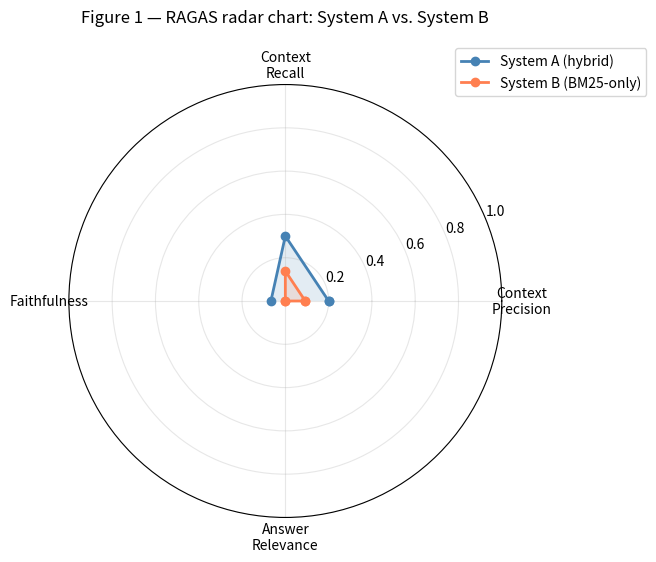
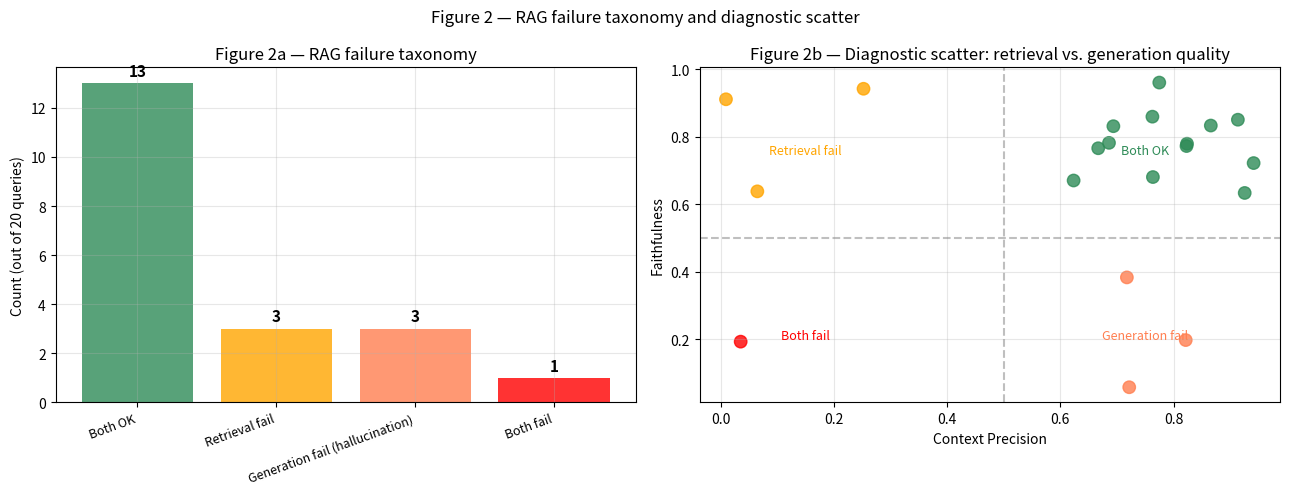
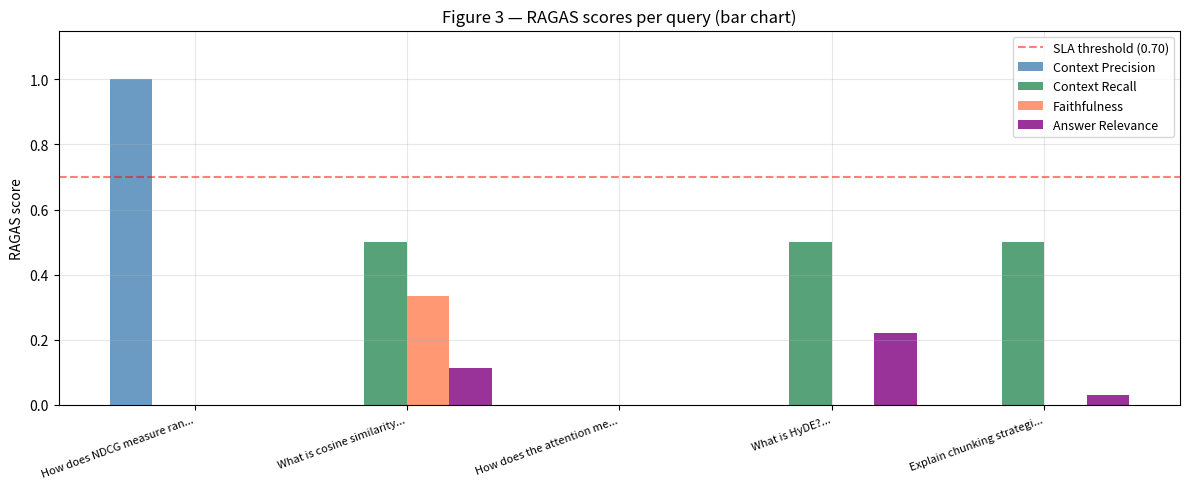
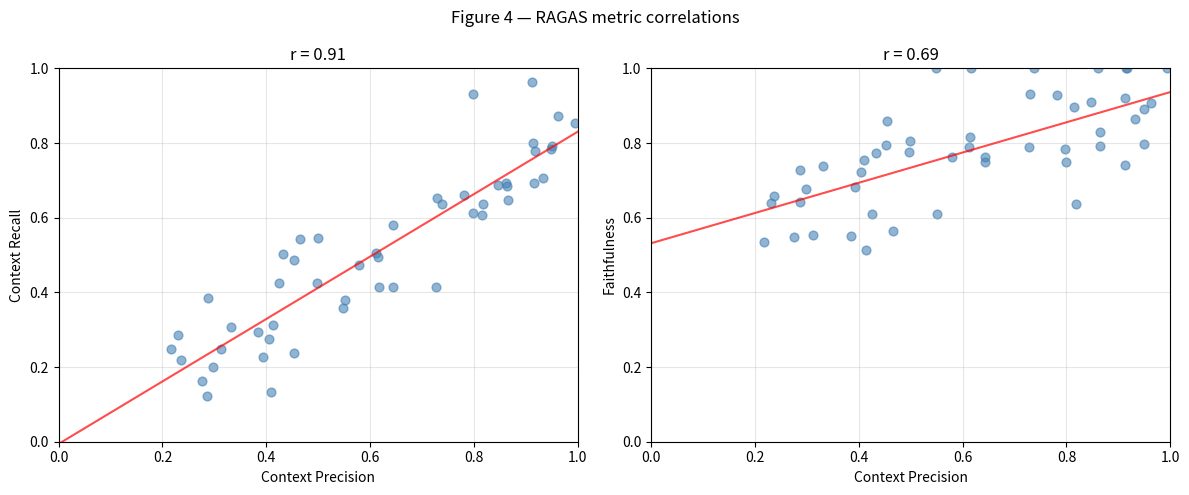

Recreate these plots in Python, in order.
import re
import math
import json
import numpy as np
import matplotlib.pyplot as plt
from collections import defaultdict

rng = np.random.default_rng(42)
plt.rcParams['figure.figsize'] = (10, 5)
plt.rcParams['axes.grid'] = True
plt.rcParams['grid.alpha'] = 0.3
print('Dependencies loaded.')


# 5a. Synthetic knowledge base and minimal RAG pipeline for evaluation.

CORPUS = [
    {'id': 0,  'text': 'NDCG@k measures ranking quality. DCG = sum(rel_i / log2(i+1)). IDCG is the ideal DCG.'},
    {'id': 1,  'text': 'BM25 uses TF saturation (k1=1.5) and length normalisation (b=0.75). Robertson IDF.'},
    {'id': 2,  'text': 'Cosine similarity: dot(a,b)/(|a||b|). Range -1 to 1. Scale-invariant.'},
    {'id': 3,  'text': 'HNSW builds a hierarchical navigable small world graph. Layers: sparse at top, dense at bottom.'},
    {'id': 4,  'text': 'RRF (Reciprocal Rank Fusion): score(d) = sum(1/(k+rank_r(d))). k=60 standard. Combines multiple ranked lists.'},
    {'id': 5,  'text': 'Attention mechanism: softmax(QK^T/sqrt(d_k))V. Multi-head: H parallel heads, concatenate, project.'},
    {'id': 6,  'text': 'Transformer positional encoding uses sine and cosine functions of different frequencies.'},
    {'id': 7,  'text': 'Adam optimizer: m_t = beta1*m_{t-1} + (1-beta1)*g_t. v_t = beta2*v_{t-1} + (1-beta2)*g_t^2.'},
    {'id': 8,  'text': 'Gradient descent update: theta = theta - lr * gradient(loss, theta).'},
    {'id': 9,  'text': 'Precision@k: of top-k retrieved docs, fraction that are relevant. Recall@k: of all relevant, fraction in top-k.'},
    {'id': 10, 'text': 'Cross-encoder: encodes query+doc jointly. Cannot pre-compute. High quality for reranking.'},
    {'id': 11, 'text': 'Bi-encoder: encodes query and doc independently. Can pre-compute doc embeddings. Fast retrieval.'},
    {'id': 12, 'text': 'HyDE: generate a hypothetical document that answers the query, then embed and search.'},
    {'id': 13, 'text': 'Chunking strategies: fixed-size with overlap, sentence-boundary, recursive, semantic (cosine threshold).'},
    {'id': 14, 'text': 'Vector database adds persistence, CRUD, metadata filtering, and multi-tenancy over FAISS.'},
    {'id': 15, 'text': 'Calibration: a model is calibrated if P(correct | score=0.8) = 0.8. Brier score and ECE measure this.'},
    {'id': 16, 'text': 'ROC curve plots TPR vs FPR at all thresholds. AUC = probability model ranks positive above negative.'},
    {'id': 17, 'text': 'F1 score: harmonic mean of precision and recall. F1 = 2*P*R/(P+R).'},
    {'id': 18, 'text': 'Parent-child chunking: retrieve small children for precision, return large parent for generation context.'},
    {'id': 19, 'text': 'ReAct agents interleave Thought / Action / Observation steps in a loop until task complete.'},
]

# Simple embedding: deterministic hash-based (stand-in for sentence transformer).
def embed(text, dim=16):
    rng_e = np.random.default_rng(abs(hash(text)) % (2**31))
    v = rng_e.standard_normal(dim)
    return v / (np.linalg.norm(v) + 1e-9)

def cosine_sim(a, b):
    return float(np.dot(a, b) / (np.linalg.norm(a) * np.linalg.norm(b) + 1e-9))

# Pre-embed corpus.
for doc in CORPUS:
    doc['embedding'] = embed(doc['text'])

def retrieve(query, k=3):
    q_emb = embed(query)
    scored = [(cosine_sim(q_emb, d['embedding']), d) for d in CORPUS]
    scored.sort(key=lambda x: -x[0])
    return [(d, round(s, 3)) for s, d in scored[:k]]

def generate_answer(query, context_chunks):
    # Simulated answer generation: extract key phrases from top chunk.
    if not context_chunks:
        return 'I do not have information about that.'
    top_text = context_chunks[0][0]['text']
    return f'Based on the retrieved context: {top_text[:120]}...'

print(f'Corpus: {len(CORPUS)} documents.')
print('Mini RAG demo:')
q = 'How does NDCG work?'
chunks = retrieve(q, k=3)
answer = generate_answer(q, chunks)
print(f'  Query: {q}')
print(f'  Retrieved chunks:')
for doc, score in chunks:
    print(f'    [{score:.3f}] {doc["text"][:65]}...')
print(f'  Answer: {answer[:80]}...')


# 5b. Context Precision: of retrieved chunks, fraction that are relevant.

def context_precision_at_k(retrieved_chunks, relevant_ids):
    # Simple: fraction of retrieved chunks whose id is in relevant_ids.
    relevant_ids_set = set(relevant_ids)
    n_relevant = sum(1 for doc, _ in retrieved_chunks if doc['id'] in relevant_ids_set)
    return n_relevant / len(retrieved_chunks) if retrieved_chunks else 0.0

def context_precision_ragas(retrieved_chunks, relevant_ids):
    # RAGAS version: position-weighted (average precision style).
    relevant_ids_set = set(relevant_ids)
    n_relevant_found = 0
    precision_sum = 0.0
    for i, (doc, _) in enumerate(retrieved_chunks):
        if doc['id'] in relevant_ids_set:
            n_relevant_found += 1
            precision_sum += n_relevant_found / (i + 1)
    if n_relevant_found == 0:
        return 0.0
    return precision_sum / n_relevant_found

# Test questions with ground-truth relevant doc IDs.
test_cases_cp = [
    {'query': 'How does NDCG work?',           'relevant_ids': [0, 9]},
    {'query': 'What is cosine similarity?',     'relevant_ids': [2, 11]},
    {'query': 'How do transformers use attention?', 'relevant_ids': [5, 6]},
    {'query': 'Explain BM25 scoring',           'relevant_ids': [1, 4]},
    {'query': 'What is chunking in RAG?',       'relevant_ids': [13, 18]},
]

print('Context Precision evaluation:')
print(f'  {"Query":40s} {"CP@3 simple":12s} {"CP@3 RAGAS":12s}')
cp_simple_scores, cp_ragas_scores = [], []
for tc in test_cases_cp:
    chunks = retrieve(tc['query'], k=3)
    cp_s = context_precision_at_k(chunks, tc['relevant_ids'])
    cp_r = context_precision_ragas(chunks, tc['relevant_ids'])
    cp_simple_scores.append(cp_s)
    cp_ragas_scores.append(cp_r)
    print(f'  {tc["query"][:40]:40s} {cp_s:.3f}        {cp_r:.3f}')
print(f'\n  Mean CP (simple): {np.mean(cp_simple_scores):.3f}')
print(f'  Mean CP (RAGAS):  {np.mean(cp_ragas_scores):.3f}')


# 5c. Context Recall: of ground-truth statements, fraction covered by retrieved context.

def statement_in_context(statement, context_texts, sim_threshold=0.35):
    # Check if a statement is semantically covered by any context chunk.
    s_emb = embed(statement)
    for ctx_text in context_texts:
        if cosine_sim(s_emb, embed(ctx_text)) > sim_threshold:
            return True
    return False

def context_recall(ground_truth_statements, retrieved_chunks, threshold=0.35):
    context_texts = [doc['text'] for doc, _ in retrieved_chunks]
    covered = sum(1 for s in ground_truth_statements
                  if statement_in_context(s, context_texts, threshold))
    return covered / len(ground_truth_statements) if ground_truth_statements else 0.0

# Test cases with ground truth statements.
test_cases_cr = [
    {
        'query': 'How does NDCG work?',
        'ground_truth_statements': [
            'NDCG stands for Normalised Discounted Cumulative Gain.',
            'DCG sums relevance divided by log of position.',
            'NDCG normalises DCG by ideal DCG.',
        ],
        'relevant_ids': [0, 9],
    },
    {
        'query': 'Explain Adam optimizer',
        'ground_truth_statements': [
            'Adam combines momentum (first moment) and RMSProp (second moment).',
            'Adam uses exponential moving averages of gradients.',
            'beta1 controls first moment, beta2 controls second moment.',
        ],
        'relevant_ids': [7],
    },
]

print('Context Recall evaluation:')
cr_scores = []
for tc in test_cases_cr:
    chunks = retrieve(tc['query'], k=3)
    cr = context_recall(tc['ground_truth_statements'], chunks)
    cr_scores.append(cr)
    print(f'\n  Query: "{tc["query"]}"')
    print(f'  Ground truth statements: {len(tc["ground_truth_statements"])}')
    for s in tc['ground_truth_statements']:
        ctx_texts = [d['text'] for d, _ in chunks]
        covered = statement_in_context(s, ctx_texts)
        print(f'    {"[COVERED]" if covered else "[MISSING]":10s} {s[:60]}...')
    print(f'  Context Recall: {cr:.3f}')


# 5d. Faithfulness: of claims in the answer, fraction supported by context.

def extract_statements(text):
    # Simulate NLP statement extraction: split on sentences.
    sentences = re.split(r'[.!?]+', text)
    return [s.strip() for s in sentences if len(s.strip()) > 20]

def statement_supported_by_context(statement, context_texts, threshold=0.30):
    s_emb = embed(statement)
    return any(cosine_sim(s_emb, embed(c)) > threshold for c in context_texts)

def faithfulness(answer, retrieved_chunks):
    context_texts = [doc['text'] for doc, _ in retrieved_chunks]
    statements = extract_statements(answer)
    if not statements:
        return 1.0, []   # No statements to check — vacuously faithful.
    supported = []
    for stmt in statements:
        is_supported = statement_supported_by_context(stmt, context_texts)
        supported.append((stmt, is_supported))
    score = sum(1 for _, s in supported if s) / len(supported)
    return score, supported

# Test answers: one faithful, one hallucinating.
faithful_answer = (
    'NDCG measures ranking quality. DCG is the sum of relevance divided by log2 of position. '
    'NDCG normalises DCG by the ideal DCG. Cosine similarity measures angle between vectors.'
)
hallucinating_answer = (
    'NDCG was invented in 1998 by researchers at Stanford. '
    'It uses a complex neural network to compute relevance scores. '
    'The formula involves a special transformer attention mechanism.'
)

print('Faithfulness evaluation:')
for label, ans in [('Faithful answer', faithful_answer), ('Hallucinating answer', hallucinating_answer)]:
    chunks = retrieve('How does NDCG work?', k=3)
    score, details = faithfulness(ans, chunks)
    print(f'\n  {label}: faithfulness={score:.3f}')
    for stmt, supported in details:
        print(f'    {"[OK]  " if supported else "[FAIL]"} {stmt[:65]}')


# 5e. Answer Relevance: do the questions the answer implies match the original query?

def generate_questions_from_answer(answer, n=3):
    # Simulate LLM generating questions that the answer addresses.
    # In production: call LLM with: "Generate N questions that this answer addresses."
    sentences = extract_statements(answer)
    questions = []
    for s in sentences[:n]:
        # Simple heuristic: turn statement into question form.
        q = s.replace('is', 'What is').replace('uses', 'How does it use')
        questions.append(q + '?' if not q.endswith('?') else q)
    # Pad if not enough.
    while len(questions) < n:
        questions.append(f'What additional context is provided?')
    return questions[:n]

def answer_relevance(query, answer, n_questions=3):
    q_emb = embed(query)
    generated_qs = generate_questions_from_answer(answer, n=n_questions)
    similarities = [cosine_sim(q_emb, embed(gq)) for gq in generated_qs]
    score = float(np.mean(similarities))
    return score, generated_qs, similarities

test_qa_pairs = [
    ('What is BM25?',
     'BM25 is a bag-of-words retrieval function. It uses TF saturation and length normalisation.'),
    ('How do I deploy a model to production?',
     'The cosine similarity between two vectors is the dot product divided by the product of their norms.'),
]

print('Answer Relevance evaluation:')
for query, answer in test_qa_pairs:
    score, gen_qs, sims = answer_relevance(query, answer)
    print(f'\n  Query:  "{query}"')
    print(f'  Answer: "{answer[:60]}..."')
    print(f'  Generated questions vs. original:')
    for gq, sim in zip(gen_qs, sims):
        print(f'    [{sim:.3f}] {gq[:60]}')
    print(f'  Answer Relevance: {score:.3f}')


# 5f. Evaluate full RAGAS suite on a mini test set.

TEST_SET = [
    {
        'query': 'How does NDCG measure ranking quality?',
        'ground_truth': 'NDCG normalises DCG by ideal DCG. DCG sums relevance divided by log2 of position.',
        'gt_statements': ['DCG sums relevance by log position.', 'NDCG normalises by ideal ranking.'],
        'relevant_ids': [0, 9],
    },
    {
        'query': 'What is cosine similarity?',
        'ground_truth': 'Cosine similarity is the dot product divided by the product of norms. Range -1 to 1.',
        'gt_statements': ['Cosine similarity uses dot product and norms.', 'Range is -1 to 1.'],
        'relevant_ids': [2],
    },
    {
        'query': 'How does the attention mechanism work in transformers?',
        'ground_truth': 'Attention computes softmax(QK^T/sqrt(d_k))V. Multi-head attention uses H parallel heads.',
        'gt_statements': ['Attention uses Q, K, V matrices.', 'Multi-head attention uses parallel heads.'],
        'relevant_ids': [5, 6],
    },
    {
        'query': 'What is HyDE?',
        'ground_truth': 'HyDE generates a hypothetical document that answers the query then embeds it for search.',
        'gt_statements': ['HyDE generates a hypothetical document.', 'It then embeds the document for retrieval.'],
        'relevant_ids': [12],
    },
    {
        'query': 'Explain chunking strategies for RAG',
        'ground_truth': 'Chunking strategies include fixed-size, sentence-boundary, recursive, and semantic approaches.',
        'gt_statements': ['Fixed-size chunking uses overlap.', 'Semantic chunking uses cosine distance threshold.'],
        'relevant_ids': [13, 18],
    },
]

results_ragas = []
for tc in TEST_SET:
    chunks = retrieve(tc['query'], k=3)
    answer = generate_answer(tc['query'], chunks)

    cp = context_precision_ragas(chunks, tc['relevant_ids'])
    cr = context_recall(tc['gt_statements'], chunks)
    faith, _ = faithfulness(answer, chunks)
    ar, _, _ = answer_relevance(tc['query'], answer)

    results_ragas.append({'query': tc['query'], 'cp': cp, 'cr': cr, 'faithfulness': faith, 'ar': ar})

print('RAGAS Suite Results:')
print(f'  {"Query":42s} {"CP":6s} {"CR":6s} {"Faith":6s} {"AR":6s}')
print('  ' + '-'*70)
for r in results_ragas:
    print(f'  {r["query"][:42]:42s} {r["cp"]:.3f}  {r["cr"]:.3f}  {r["faithfulness"]:.3f}  {r["ar"]:.3f}')
print('  ' + '-'*70)
means = {k: np.mean([r[k] for r in results_ragas]) for k in ['cp', 'cr', 'faithfulness', 'ar']}
print(f'  {"Mean":42s} {means["cp"]:.3f}  {means["cr"]:.3f}  {means["faithfulness"]:.3f}  {means["ar"]:.3f}')


# Figure 1 — RAGAS metric radar chart.
metrics_names = ['Context\nPrecision', 'Context\nRecall', 'Faithfulness', 'Answer\nRelevance']
metric_keys = ['cp', 'cr', 'faithfulness', 'ar']
mean_vals = [means[k] for k in metric_keys]

# Simulate two systems for comparison.
system_a = mean_vals
system_b = [max(0, v - 0.12 + rng.normal(0, 0.04)) for v in mean_vals]

angles = np.linspace(0, 2*np.pi, len(metrics_names), endpoint=False).tolist()
angles += angles[:1]

fig, ax = plt.subplots(figsize=(7, 7), subplot_kw={'polar': True})
for vals, label, color in [(system_a + [system_a[0]], 'System A (hybrid)', 'steelblue'),
                           (system_b + [system_b[0]], 'System B (BM25-only)', 'coral')]:
    ax.plot(angles, vals, 'o-', lw=2, label=label, color=color)
    ax.fill(angles, vals, alpha=0.15, color=color)
ax.set_xticks(angles[:-1]); ax.set_xticklabels(metrics_names, fontsize=10)
ax.set_ylim(0, 1)
ax.set_title('Figure 1 — RAGAS radar chart: System A vs. System B', pad=20)
ax.legend(loc='upper right', bbox_to_anchor=(1.35, 1.1))
plt.tight_layout(); plt.show()


# Figure 2 — Failure taxonomy heatmap.
# Simulate 20 RAG evaluations with different failure modes.
n_evals = 20
retrieval_ok = rng.random(n_evals) > 0.35   # ~65% retrieval OK
generation_ok = np.where(retrieval_ok, rng.random(n_evals) > 0.2, rng.random(n_evals) > 0.6)

categories = {
    'Both OK': int(np.sum(retrieval_ok & generation_ok)),
    'Retrieval fail': int(np.sum(~retrieval_ok & generation_ok)),
    'Generation fail (hallucination)': int(np.sum(retrieval_ok & ~generation_ok)),
    'Both fail': int(np.sum(~retrieval_ok & ~generation_ok)),
}

fig, axes = plt.subplots(1, 2, figsize=(13, 5))
colors_tax = ['seagreen', 'orange', 'coral', 'red']
axes[0].bar(range(len(categories)), list(categories.values()), color=colors_tax, alpha=0.8)
axes[0].set_xticks(range(len(categories)))
axes[0].set_xticklabels(list(categories.keys()), rotation=20, ha='right', fontsize=9)
axes[0].set_ylabel('Count (out of 20 queries)')
axes[0].set_title('Figure 2a — RAG failure taxonomy')
for i, (k, v) in enumerate(categories.items()):
    axes[0].text(i, v + 0.3, str(v), ha='center', fontsize=11, fontweight='bold')

# CP vs Faithfulness scatter — shows which quadrant each query falls in.
sim_cp = np.where(retrieval_ok, rng.uniform(0.6, 1.0, n_evals), rng.uniform(0.0, 0.4, n_evals))
sim_faith = np.where(generation_ok, rng.uniform(0.6, 1.0, n_evals), rng.uniform(0.0, 0.4, n_evals))
scatter_colors = ['seagreen' if r and g else 'orange' if not r and g else 'coral' if r and not g else 'red'
                  for r, g in zip(retrieval_ok, generation_ok)]
axes[1].scatter(sim_cp, sim_faith, c=scatter_colors, s=80, alpha=0.8)
axes[1].axvline(0.5, color='gray', ls='--', alpha=0.5)
axes[1].axhline(0.5, color='gray', ls='--', alpha=0.5)
axes[1].set_xlabel('Context Precision'); axes[1].set_ylabel('Faithfulness')
axes[1].set_title('Figure 2b — Diagnostic scatter: retrieval vs. generation quality')
axes[1].text(0.75, 0.75, 'Both OK', ha='center', fontsize=9, color='seagreen')
axes[1].text(0.15, 0.75, 'Retrieval fail', ha='center', fontsize=9, color='orange')
axes[1].text(0.75, 0.20, 'Generation fail', ha='center', fontsize=9, color='coral')
axes[1].text(0.15, 0.20, 'Both fail', ha='center', fontsize=9, color='red')
plt.suptitle('Figure 2 — RAG failure taxonomy and diagnostic scatter')
plt.tight_layout(); plt.show()


# Figure 3 — RAGAS metrics for each test query.
fig, ax = plt.subplots(figsize=(12, 5))
x = np.arange(len(results_ragas))
w = 0.2
labels_q = [r['query'][:25]+'...' for r in results_ragas]
metric_plot = [('cp', 'Context Precision', 'steelblue'),
               ('cr', 'Context Recall', 'seagreen'),
               ('faithfulness', 'Faithfulness', 'coral'),
               ('ar', 'Answer Relevance', 'purple')]
for i, (key, label, color) in enumerate(metric_plot):
    vals = [r[key] for r in results_ragas]
    ax.bar(x + (i - 1.5)*w, vals, w, label=label, color=color, alpha=0.8)
ax.axhline(0.7, color='red', ls='--', alpha=0.5, label='SLA threshold (0.70)')
ax.set_xticks(x); ax.set_xticklabels(labels_q, rotation=20, ha='right', fontsize=8)
ax.set_ylabel('RAGAS score'); ax.set_ylim(0, 1.15); ax.legend(fontsize=9)
ax.set_title('Figure 3 — RAGAS scores per query (bar chart)')
plt.tight_layout(); plt.show()


# Figure 4 — RAGAS metric correlations.
# Simulate 50 data points across the test suite.
n_sim = 50
sim_cp_all   = rng.uniform(0.2, 1.0, n_sim)
sim_cr_all   = sim_cp_all * 0.85 + rng.normal(0, 0.1, n_sim)   # cp and cr correlated
sim_faith    = 0.6 + 0.3 * sim_cp_all + rng.normal(0, 0.12, n_sim)   # faithfulness improves with better retrieval
sim_ar       = rng.uniform(0.4, 0.95, n_sim)   # answer relevance mostly independent

sim_cr_all   = np.clip(sim_cr_all, 0, 1)
sim_faith    = np.clip(sim_faith, 0, 1)

pairs = [('Context Precision', sim_cp_all, 'Context Recall', sim_cr_all),
         ('Context Precision', sim_cp_all, 'Faithfulness',   sim_faith)]
fig, axes = plt.subplots(1, 2, figsize=(12, 5))
for ax, (xlab, xval, ylab, yval) in zip(axes, pairs):
    ax.scatter(xval, yval, alpha=0.6, color='steelblue', s=40)
    m, b = np.polyfit(xval, yval, 1)
    x_line = np.linspace(0, 1, 50)
    ax.plot(x_line, m*x_line + b, 'r-', alpha=0.7)
    corr = float(np.corrcoef(xval, yval)[0, 1])
    ax.set_xlabel(xlab); ax.set_ylabel(ylab)
    ax.set_title(f'r = {corr:.2f}')
    ax.set_xlim(0, 1); ax.set_ylim(0, 1)
plt.suptitle('Figure 4 — RAGAS metric correlations')
plt.tight_layout(); plt.show()
print(f'CP-CR correlation:   {np.corrcoef(sim_cp_all, sim_cr_all)[0,1]:.3f}')
print(f'CP-Faith correlation: {np.corrcoef(sim_cp_all, sim_faith)[0,1]:.3f}')


# 8.1 RAGAS library (guarded).
try:
    import ragas  # noqa: F401
    print('RAGAS available.')
except ImportError:
    lines = [
        '[ragas not installed — production RAGAS pattern]:',
        '  from ragas import evaluate',
        '  from ragas.metrics import (faithfulness, answer_relevancy,',
        '      context_precision, context_recall)',
        '',
        '  # Build evaluation dataset.',
        '  from datasets import Dataset',
        '  eval_data = Dataset.from_dict({',
        '      "question": [q for q in queries],',
        '      "answer": [a for a in answers],',
        '      "contexts": [[c for c in chunks] for chunks in all_chunks],',
        '      "ground_truth": [gt for gt in ground_truths],',
        '  })',
        '',
        '  # Evaluate.',
        '  result = evaluate(eval_data, metrics=[',
        '      faithfulness, answer_relevancy,',
        '      context_precision, context_recall,',
        '  ])',
        '  print(result)  # Returns DataFrame with per-query scores',
    ]
    print('\n'.join(lines))


# 8.2 Langfuse tracing (guarded).
try:
    from langfuse import Langfuse  # noqa: F401
    print('Langfuse available.')
except ImportError:
    lines = [
        '[langfuse not installed — tracing pattern]:',
        '  from langfuse import Langfuse',
        '  langfuse = Langfuse(public_key="pk-...", secret_key="sk-...")',
        '',
        '  # In your RAG handler:',
        '  trace = langfuse.trace(name="rag-query")',
        '  retrieval_span = trace.span(name="retrieval", input={"query": query})',
        '  chunks = retriever.retrieve(query)',
        '  retrieval_span.end(output={"chunks": [c.text for c in chunks]})',
        '',
        '  generation_span = trace.span(name="generation", input={"context": context})',
        '  answer = generator.generate(query, context)',
        '  generation_span.end(output={"answer": answer})',
        '',
        '  # Score via RAGAS offline on logged traces:',
        '  trace.score(name="faithfulness", value=0.92)',
        '  trace.score(name="context_precision", value=0.85)',
    ]
    print('\n'.join(lines))
